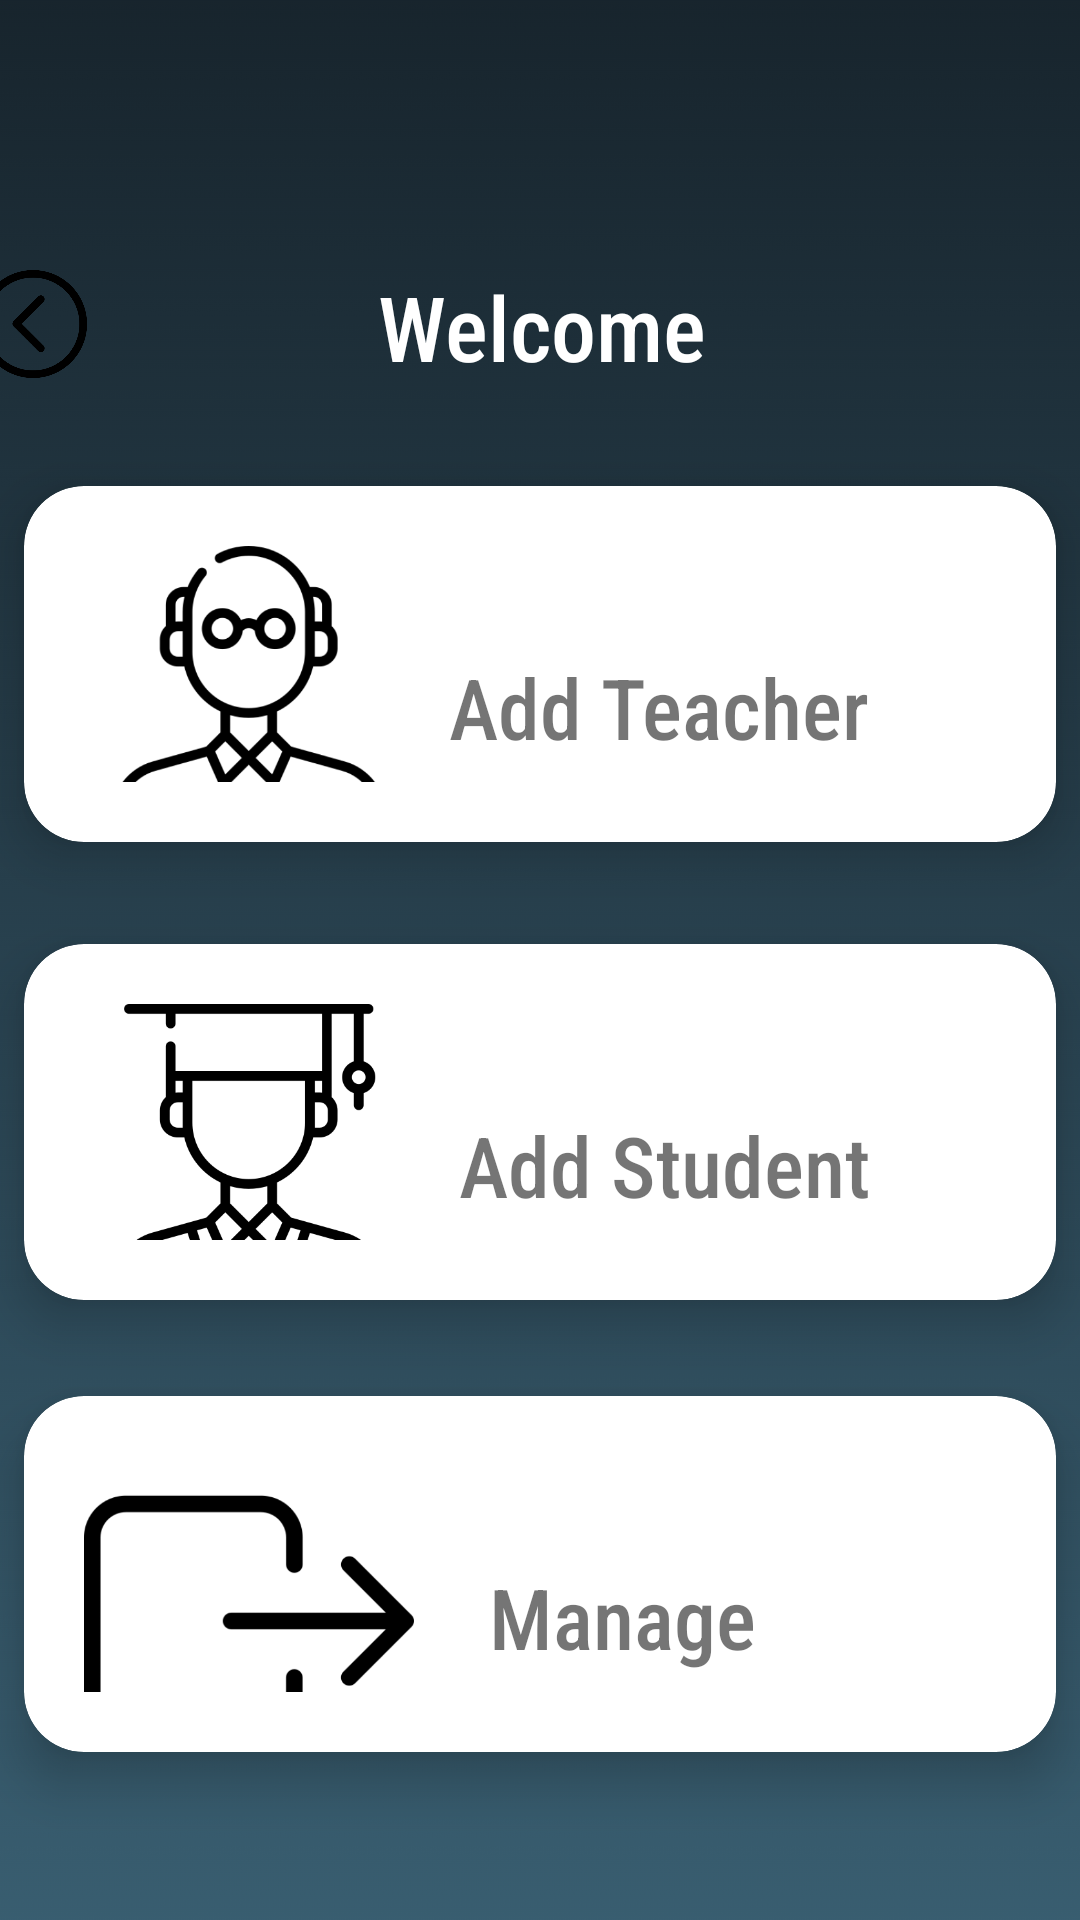

The Android layout XML behind this screen, and the referenced resources:
<!-- AndroidManifest.xml: application theme AppTheme -->
<!-- res/layout/activity_admin.xml -->
<?xml version="1.0" encoding="utf-8"?>
<androidx.constraintlayout.widget.ConstraintLayout xmlns:android="http://schemas.android.com/apk/res/android"
    xmlns:app="http://schemas.android.com/apk/res-auto"
    xmlns:tools="http://schemas.android.com/tools"
    android:layout_width="match_parent"
    android:layout_height="match_parent"
    android:background="@drawable/ab5"
    tools:context=".Student">

    <TextView
        android:id="@+id/textView"
        android:layout_width="wrap_content"
        android:layout_height="wrap_content"
        android:layout_marginEnd="150dp"
        android:layout_marginBottom="33dp"
        android:fontFamily="sans-serif-condensed-medium"
        android:text="Welcome"
        android:textColor="#ffffff"
        android:textSize="30sp"
        app:layout_constraintBottom_toTopOf="@+id/cardView5"
        app:layout_constraintEnd_toEndOf="parent"
        app:layout_constraintStart_toEndOf="@+id/buttonn" />

    <androidx.cardview.widget.CardView
        android:id="@+id/cardView5"
        android:layout_width="0dp"
        android:layout_height="0dp"
        android:layout_marginStart="8dp"
        android:layout_marginEnd="8dp"
        android:layout_marginBottom="34dp"
        app:cardCornerRadius="20dp"
        app:cardElevation="10dp"
        app:contentPadding="20dp"
        app:layout_constraintBottom_toTopOf="@+id/cardView6"
        app:layout_constraintEnd_toEndOf="parent"
        app:layout_constraintStart_toStartOf="parent"
        app:layout_constraintTop_toBottomOf="@+id/buttonn">

        <ImageView
            android:id="@+id/imageView2"
            android:layout_width="110dp"
            android:layout_height="110dp"
            android:background="@drawable/teach"
            tools:layout_conversion_absoluteHeight="128dp"
            tools:layout_conversion_absoluteWidth="128dp"
            tools:layout_editor_absoluteX="8dp"
            tools:layout_editor_absoluteY="159dp" />

        <TextView
            android:id="@+id/textView8"
            android:layout_width="wrap_content"
            android:layout_height="40dp"
            android:layout_gravity="right"
            android:layout_marginTop="35dp"
            android:layout_marginRight="42dp"
            android:fontFamily="sans-serif-condensed-medium"
            android:text="Add Teacher"
            android:textSize="28dp" />
    </androidx.cardview.widget.CardView>

    <androidx.cardview.widget.CardView
        android:id="@+id/cardView6"
        android:layout_width="0dp"
        android:layout_height="0dp"
        android:layout_marginStart="8dp"
        android:layout_marginEnd="8dp"
        android:layout_marginBottom="32dp"
        app:cardCornerRadius="20dp"
        app:cardElevation="10dp"
        app:contentPadding="20dp"
        app:layout_constraintBottom_toTopOf="@+id/cardView7"
        app:layout_constraintEnd_toEndOf="parent"
        app:layout_constraintStart_toStartOf="parent"
        app:layout_constraintTop_toBottomOf="@+id/cardView5">

        <ImageView
            android:id="@+id/imageView3"
            android:layout_width="110dp"
            android:layout_height="110dp"
            android:background="@drawable/student" />

        <TextView
            android:id="@+id/textView9"
            android:layout_width="wrap_content"
            android:layout_height="40dp"
            android:layout_gravity="right"
            android:layout_marginTop="35dp"
            android:layout_marginRight="42dp"
            android:fontFamily="sans-serif-condensed-medium"
            android:text="Add Student"
            android:textSize="28dp" />
    </androidx.cardview.widget.CardView>

    <androidx.cardview.widget.CardView
        android:id="@+id/cardView7"
        android:layout_width="0dp"
        android:layout_height="0dp"
        android:layout_marginStart="8dp"
        android:layout_marginEnd="8dp"
        android:layout_marginBottom="56dp"
        app:cardCornerRadius="20dp"
        app:cardElevation="10dp"
        app:contentPadding="20dp"
        app:layout_constraintBottom_toBottomOf="parent"
        app:layout_constraintEnd_toEndOf="parent"
        app:layout_constraintStart_toStartOf="parent"
        app:layout_constraintTop_toBottomOf="@+id/cardView6">

        <ImageView
            android:id="@+id/imageView4"
            android:layout_width="110dp"
            android:layout_height="110dp"
            android:background="@drawable/logout" />

        <TextView
            android:id="@+id/textView10"
            android:layout_width="wrap_content"
            android:layout_height="40dp"
            android:layout_gravity="right"
            android:layout_marginTop="35dp"
            android:layout_marginRight="80dp"
            android:fontFamily="sans-serif-condensed-medium"
            android:text="Manage"
            android:textSize="28dp" />
    </androidx.cardview.widget.CardView>

    <Button
        android:id="@+id/buttonn"
        android:layout_width="40dp"
        android:layout_height="40dp"
        android:layout_marginStart="16dp"
        android:layout_marginTop="88dp"
        android:layout_marginEnd="95dp"
        android:layout_marginBottom="34dp"
        android:background="@drawable/back"
        app:layout_constraintBottom_toTopOf="@+id/cardView5"
        app:layout_constraintEnd_toStartOf="@+id/textView"
        app:layout_constraintStart_toStartOf="parent"
        app:layout_constraintTop_toTopOf="parent"
        style="?android:attr/borderlessButtonStyle"/>

</androidx.constraintlayout.widget.ConstraintLayout>
<!-- resources referenced by this layout -->
<resources>
  <!-- drawable ab5: png bitmap (drawable, 33197 bytes) -->
  <!-- drawable back: png bitmap (drawable, 11404 bytes) -->
  <!-- drawable logout: png bitmap (drawable, 7947 bytes) -->
  <!-- drawable student: png bitmap (drawable, 13330 bytes) -->
  <!-- drawable teach: png bitmap (drawable, 22060 bytes) -->
  <style name="AppTheme" parent="Theme.AppCompat.Light.NoActionBar">
          
          <item name="colorPrimary">@color/colorPrimary</item>
          <item name="colorPrimaryDark">@color/colorPrimaryDark</item>
          <item name="colorAccent">@color/colorAccent</item>
  
      </style>
  <color name="colorPrimary">#008577</color>
  <color name="colorPrimaryDark">#00574B</color>
  <color name="colorAccent">#ffffff</color>
</resources>
